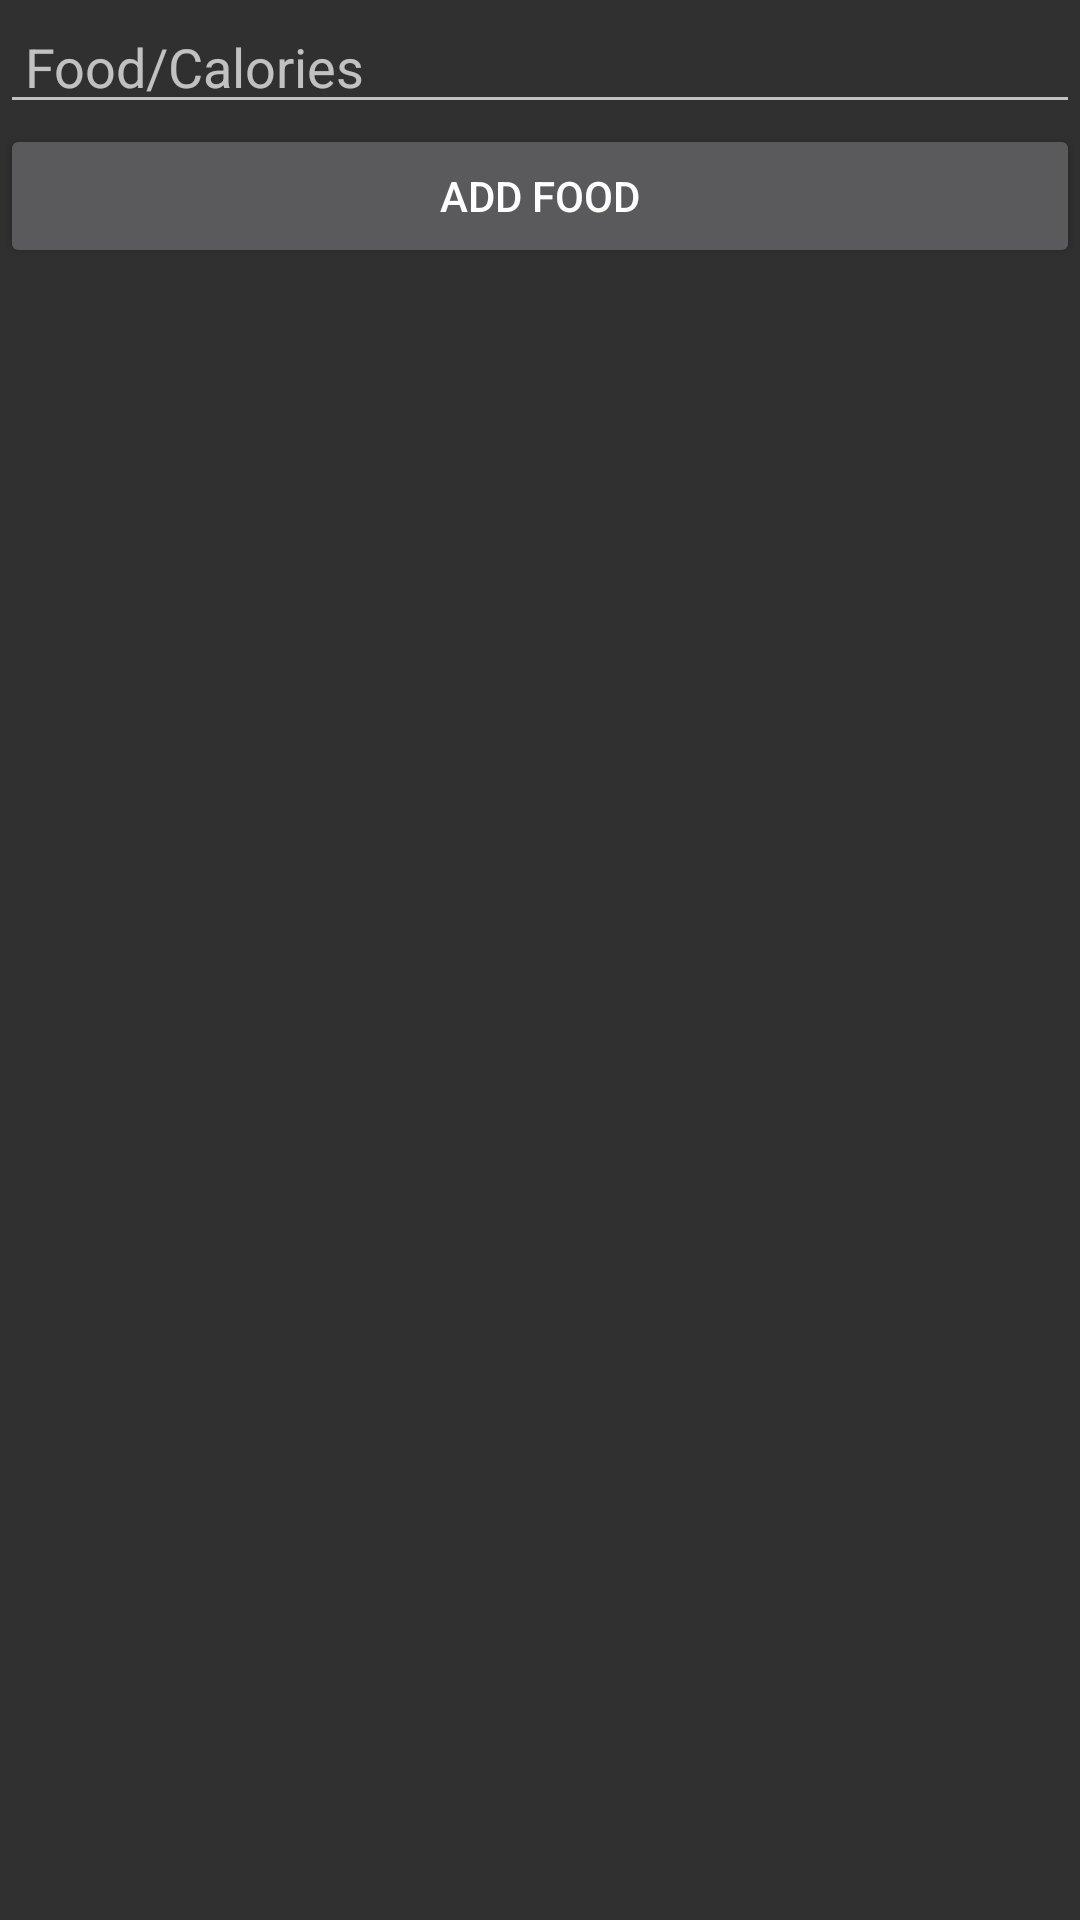

Layout XML and referenced resources for this Android screen:
<!-- AndroidManifest.xml: application theme Theme.AppCompat.NoActionBar -->
<!-- res/layout/activity_food_tracker.xml -->
<?xml version="1.0" encoding="utf-8"?>
<RelativeLayout xmlns:android="http://schemas.android.com/apk/res/android"
    android:id="@+id/root"
    xmlns:tools="http://schemas.android.com/tools"
    android:layout_width="match_parent"
    android:layout_height="match_parent"
    tools:context=".FoodTracker">

    <EditText
        android:id="@+id/addtext"
        android:layout_width="match_parent"
        android:layout_height="wrap_content"
        android:hint=" Food/Calories"></EditText>

    <Button
        android:layout_width="match_parent"
        android:layout_height="wrap_content"
        android:text="add Food"
        android:id="@+id/addbutton"
        android:layout_below="@+id/addtext" />

    <androidx.recyclerview.widget.RecyclerView
        android:id="@+id/recyclerView"
        android:layout_width="match_parent"
        android:layout_height="643dp"
        android:layout_below="@+id/addbutton"
        android:layout_marginTop="-5dp" >

        <TextView
            android:id="@+id/textViewss"
            android:layout_width="wrap_content"
            android:layout_height="wrap_content"
            android:text="TextView" />
    </androidx.recyclerview.widget.RecyclerView>

</RelativeLayout>
<!-- resources referenced by this layout -->
<resources>

</resources>
